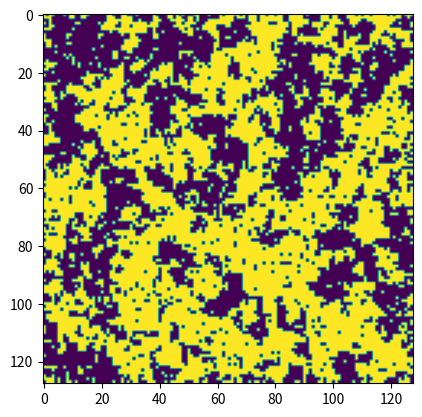

The script that saved this image:
import numpy as np
import matplotlib.pyplot as plt
#
def PottsGibbsSampler(lado,beta,replic):
    x1 = np.random.binomial(1, 0.5, lado * lado)
    x1 = np.reshape(x1, (lado,lado))
    plt.imshow(x1)
    plt.show()
    #
    ker = 6
    soma_viz = np.zeros(ker)
    for i in range(ker):
        soma_viz[i] = i
    prob_viz = np.exp(beta*soma_viz) / (np.exp(beta * (4 - soma_viz)) + np.exp(beta * soma_viz))
    lm1 = lado - 1
    r = 0
    while r < replic:
        r = r + 1
        for i in range(1,lm1):
            for j in range(1,lm1):
                soma_viz = x1[i-1,j] + x1[i+1,j] + x1[i,j-1] + x1[i,j+1]
                x1[i,j] = np.random.binomial(1, prob_viz[soma_viz])
    return(x1)
# main()
lado = 128
beta = 0.8
replic = 100
x = PottsGibbsSampler(lado,beta,replic)
print(type(x))
print(np.max(x))
print(np.min(x))
plt.imshow(x)
plt.show()
